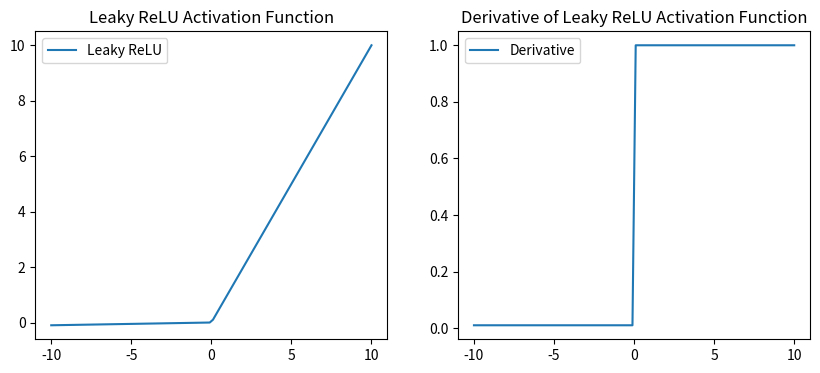

Source code (Python):
import numpy as np
import matplotlib.pyplot as plt

x = np.linspace(-10, 10, 100)
alpha = 0.01
y = np.where(x > 0,x, alpha * x)
dy_dx = np.where(x > 0, 1, alpha)

fig, axs = plt.subplots(1, 2, figsize=(10, 4))
axs[0].plot(x, y, label='Leaky ReLU')
axs[0].set_title('Leaky ReLU Activation Function')
axs[0].legend()
axs[1].plot(x, dy_dx, label='Derivative')
axs[1].set_title('Derivative of Leaky ReLU Activation Function')
axs[1].legend()
plt.show()